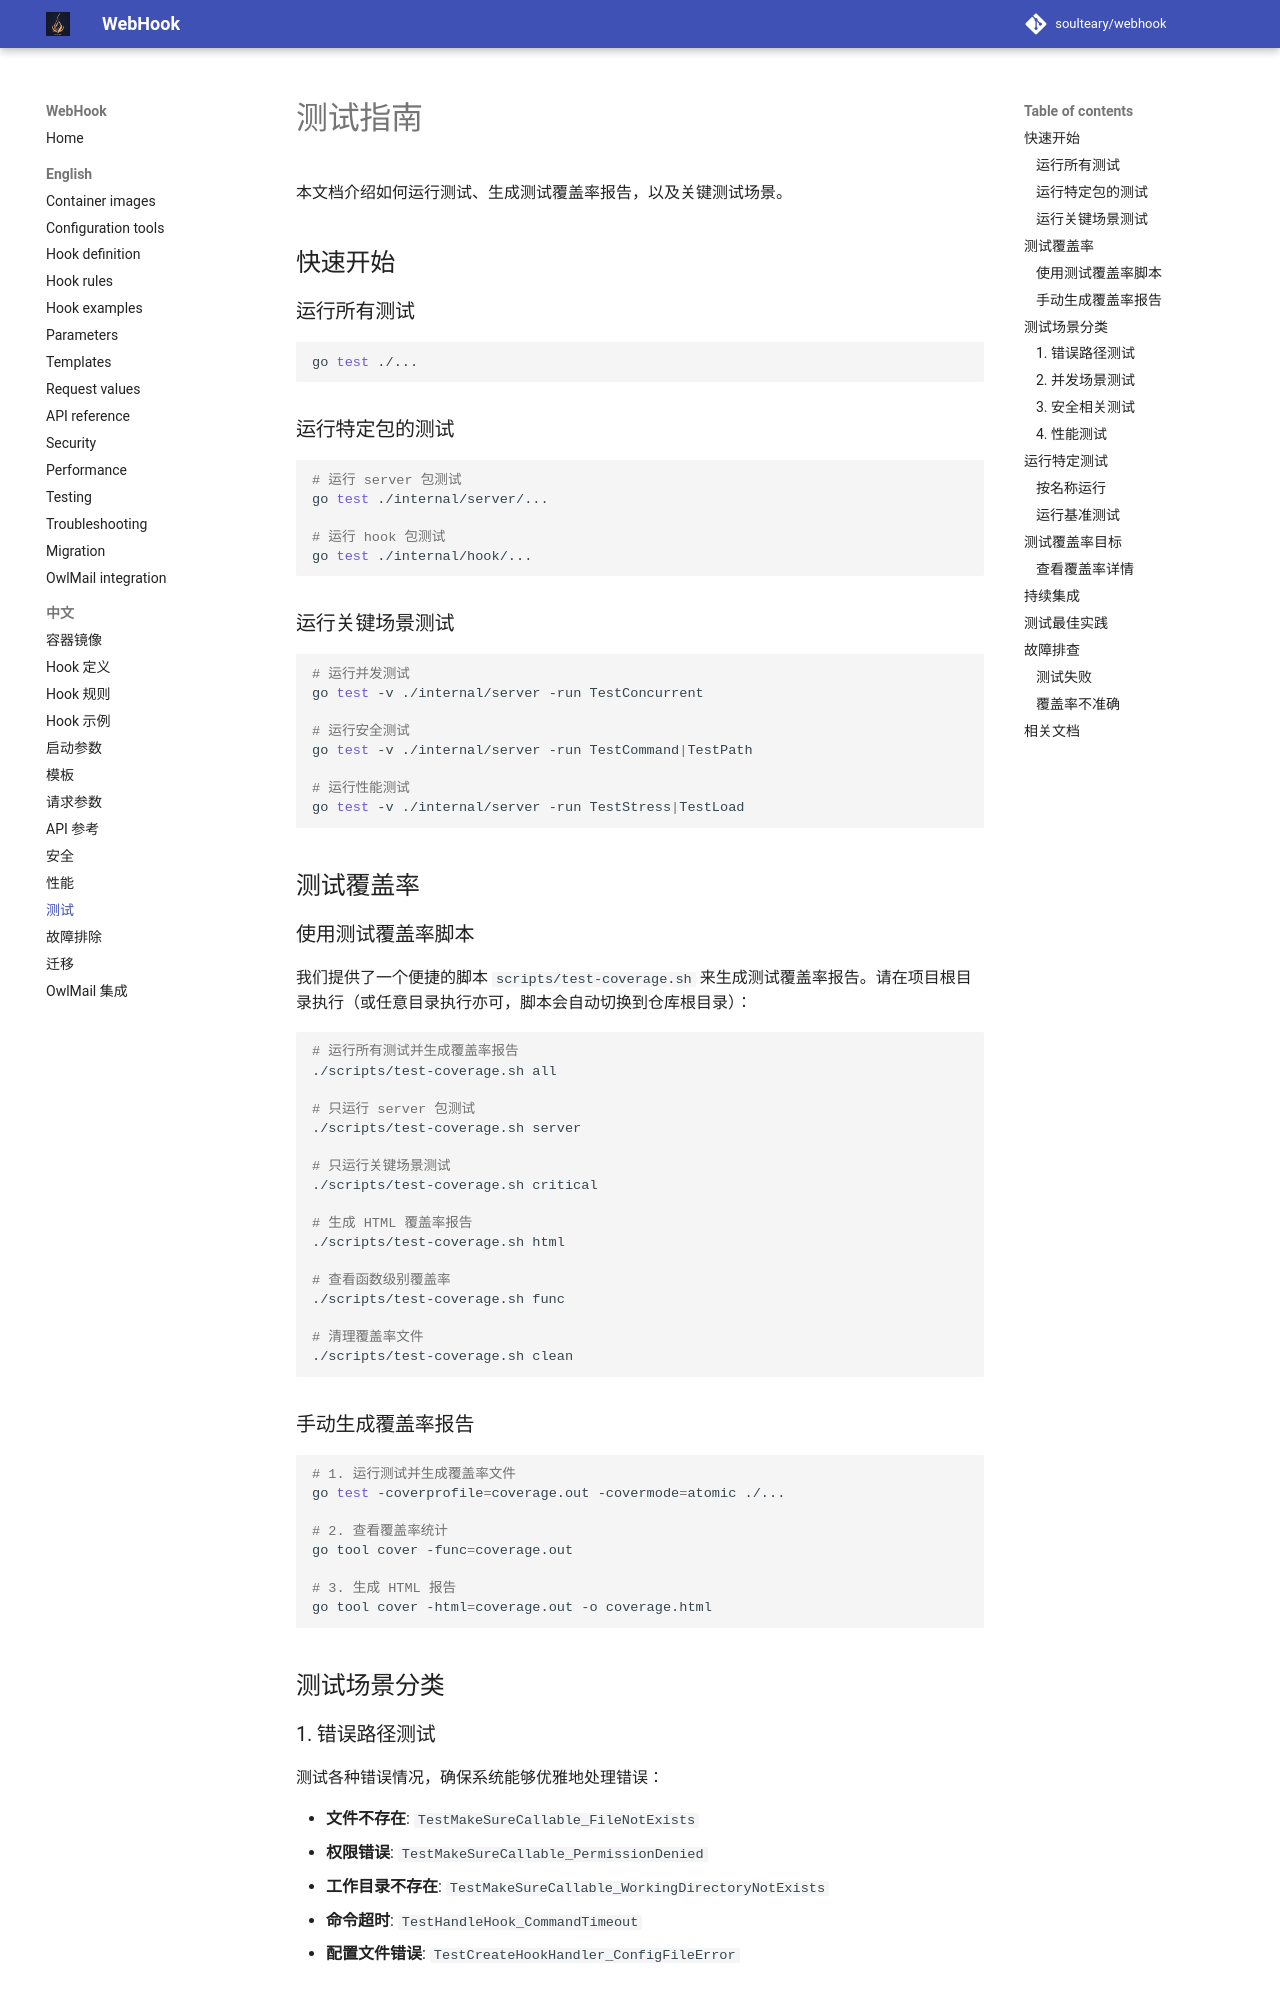

repository: soulteary/webhook · page: 7.2.0/zh-CN/Testing-Guide/index.html · generator: mkdocs

# 测试指南

本文档介绍如何运行测试、生成测试覆盖率报告，以及关键测试场景。

## 快速开始

### 运行所有测试

```bash
go test ./...
```

### 运行特定包的测试

```bash
# 运行 server 包测试
go test ./internal/server/...

# 运行 hook 包测试
go test ./internal/hook/...
```

### 运行关键场景测试

```bash
# 运行并发测试
go test -v ./internal/server -run TestConcurrent

# 运行安全测试
go test -v ./internal/server -run TestCommand|TestPath

# 运行性能测试
go test -v ./internal/server -run TestStress|TestLoad
```

## 测试覆盖率

### 使用测试覆盖率脚本

我们提供了一个便捷的脚本 `scripts/test-coverage.sh` 来生成测试覆盖率报告。请在项目根目录执行（或任意目录执行亦可，脚本会自动切换到仓库根目录）：

```bash
# 运行所有测试并生成覆盖率报告
./scripts/test-coverage.sh all

# 只运行 server 包测试
./scripts/test-coverage.sh server

# 只运行关键场景测试
./scripts/test-coverage.sh critical

# 生成 HTML 覆盖率报告
./scripts/test-coverage.sh html

# 查看函数级别覆盖率
./scripts/test-coverage.sh func

# 清理覆盖率文件
./scripts/test-coverage.sh clean
```

### 手动生成覆盖率报告

```bash
# 1. 运行测试并生成覆盖率文件
go test -coverprofile=coverage.out -covermode=atomic ./...

# 2. 查看覆盖率统计
go tool cover -func=coverage.out

# 3. 生成 HTML 报告
go tool cover -html=coverage.out -o coverage.html
```

## 测试场景分类

### 1. 错误路径测试

测试各种错误情况，确保系统能够优雅地处理错误：

- **文件不存在**: `TestMakeSureCallable_FileNotExists`
- **权限错误**: `TestMakeSureCallable_PermissionDenied`
- **工作目录不存在**: `TestMakeSureCallable_WorkingDirectoryNotExists`
- **命令超时**: `TestHandleHook_CommandTimeout`
- **配置文件错误**: `TestCreateHookHandler_ConfigFileError`
